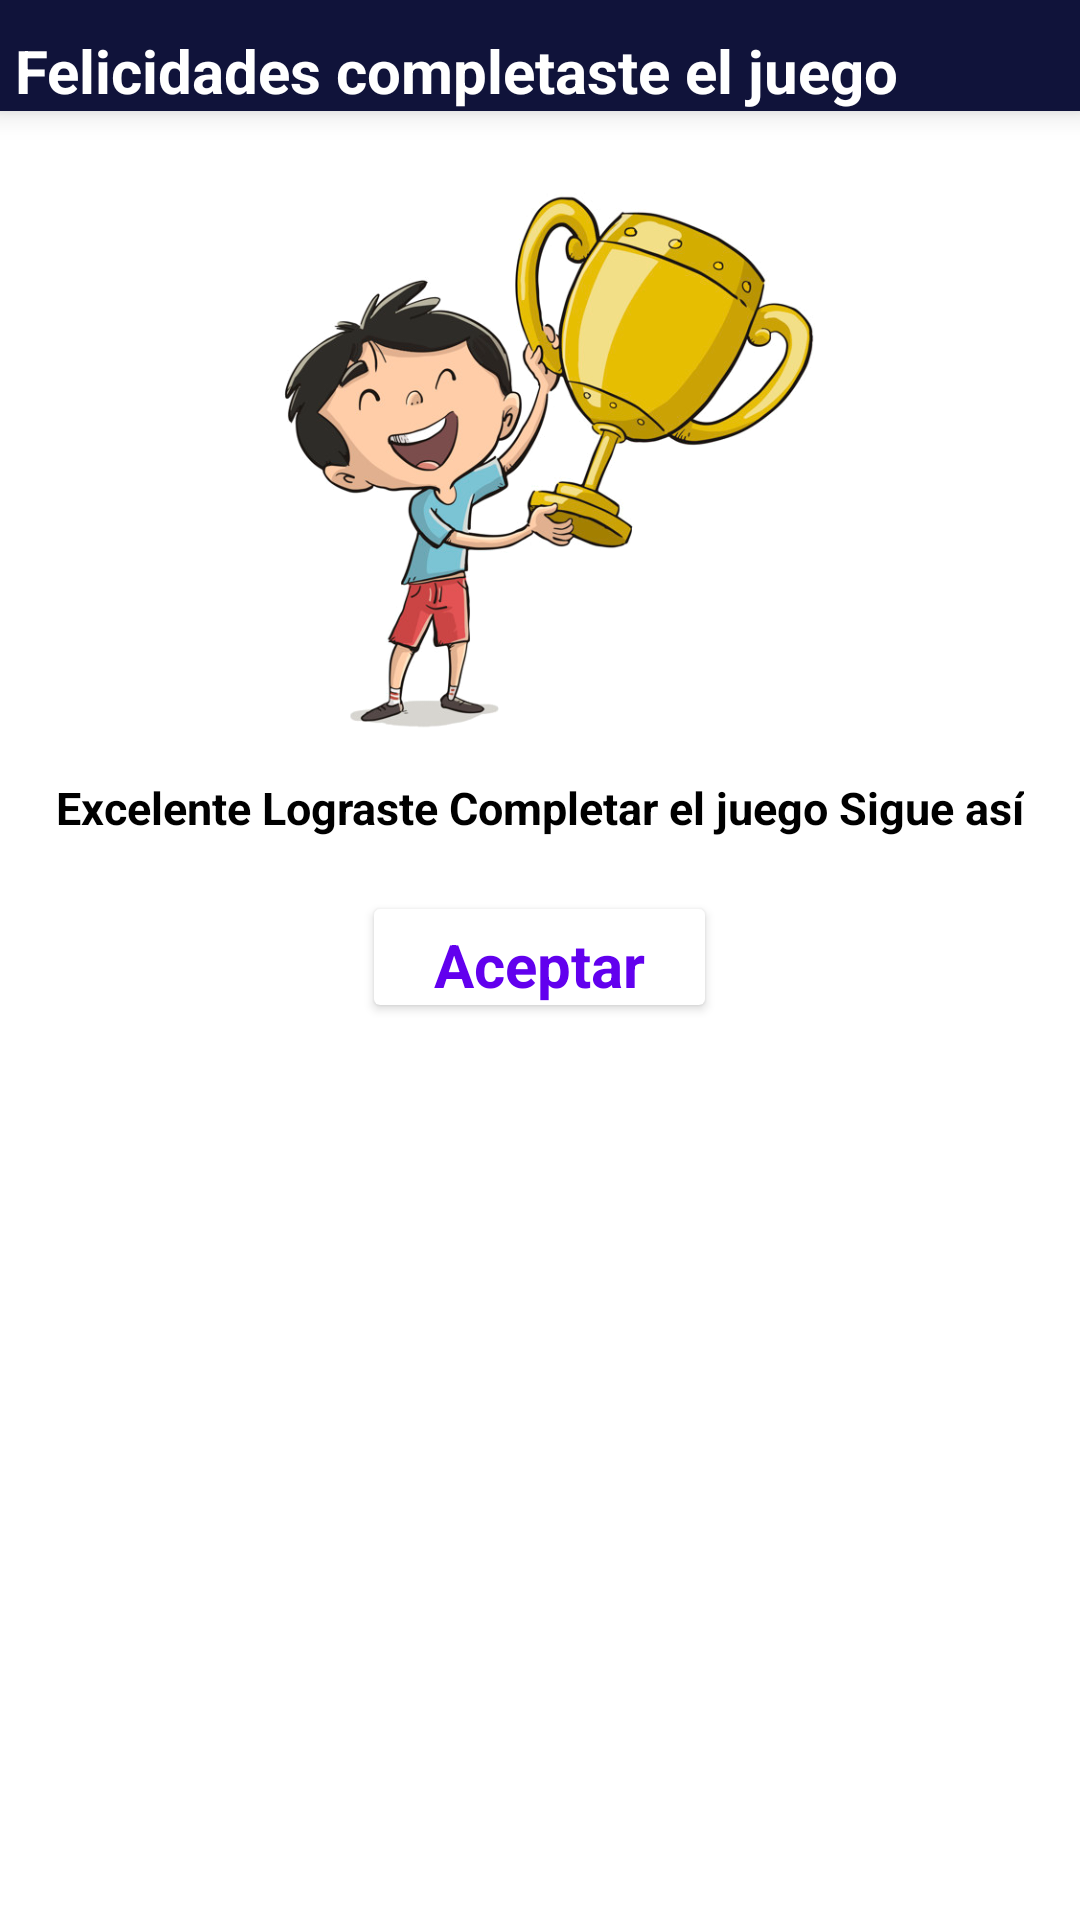

This screen was rendered from an Android layout file. Write that file and the resources it references.
<!-- AndroidManifest.xml: application theme AppTheme -->
<!-- res/layout/fragment_copa.xml -->
<?xml version="1.0" encoding="utf-8"?>
<LinearLayout xmlns:android="http://schemas.android.com/apk/res/android"
    xmlns:tools="http://schemas.android.com/tools"
    android:layout_width="match_parent"
    android:layout_height="match_parent"
    tools:context="com.helio.therapygame.dialogos.CopaFragment"
    android:orientation="vertical"
    xmlns:app="http://schemas.android.com/apk/res-auto">

    <LinearLayout
        android:id="@+id/barraSuperior"
        android:layout_width="match_parent"
        android:layout_height="wrap_content"
        android:orientation="horizontal"
        android:background="@color/colorPrimaryDark"
        android:elevation="6dp">

        <TextView
            android:layout_width="match_parent"
            android:layout_height="wrap_content"
            android:text="Felicidades completaste el juego"
            android:textSize="20sp"
            android:textStyle="bold"
            android:layout_marginTop="10dp"
            android:layout_marginLeft="5dp"
            android:textColor="@color/colorBlanco"
            android:layout_weight="1"/>

        <ImageButton
            android:id="@+id/btnSalir"
            android:layout_width="wrap_content"
            android:layout_height="wrap_content"
            android:background="@android:color/transparent"
            android:text="Salir"
            android:src="@drawable/ic_cerrar"
            android:layout_marginTop="20dp"
            android:layout_marginRight="5dp"
            android:layout_gravity="right"
            android:layout_weight="1" />

    </LinearLayout>

    <LinearLayout
        android:layout_width="match_parent"
        android:layout_height="wrap_content"
        android:orientation="vertical"
        android:padding="12dp">

        <LinearLayout
            android:layout_width="match_parent"
            android:layout_height="match_parent"
            android:orientation="vertical"
            android:weightSum="1"
            android:background="@color/colorBlanco">

            <ImageView
                android:id="@+id/imgVerdionFacil"
                android:layout_width="200dp"
                android:layout_height="200dp"
                android:layout_marginTop="5dp"
                android:layout_marginBottom="5dp"
                android:src="@drawable/copa"
                android:layout_gravity="center"/>

            <TextView
                android:layout_width="wrap_content"
                android:layout_height="wrap_content"
                android:text="Excelente Lograste Completar el juego Sigue así"
                android:textSize="15dp"
                android:textStyle="bold"
                android:textColor="@color/colorNegro"
                android:layout_gravity="center"/>
            </LinearLayout>

            <androidx.cardview.widget.CardView
                android:id="@+id/cardAceptar"
                android:layout_width="wrap_content"
                android:layout_height="wrap_content"
                app:cardBackgroundColor="@color/colorBlanco"
                app:cardUseCompatPadding="true"
                android:layout_marginBottom="10dp"
                android:layout_marginTop="20dp"
                android:layout_gravity="center">

                <LinearLayout
                    android:layout_width="match_parent"
                    android:layout_height="match_parent"
                    android:orientation="horizontal"
                    android:weightSum="1">

                    <TextView
                        android:layout_width="wrap_content"
                        android:layout_height="wrap_content"
                        android:text="    Aceptar    "
                        android:textColor="@color/colorPrimary"
                        android:layout_marginTop="5dp"
                        android:textSize="20sp"
                        android:textStyle="bold"
                        />

                </LinearLayout>

            </androidx.cardview.widget.CardView>

    </LinearLayout>

</LinearLayout>
<!-- resources referenced by this layout -->
<resources>
  <color name="colorBlanco">#FFFFFF</color>
  <color name="colorNegro">#000000</color>
  <color name="colorPrimary">#6200EE</color>
  <color name="colorPrimaryDark">#10133A</color>
  <!-- drawable copa: png bitmap (drawable, 245716 bytes) -->
</resources>
